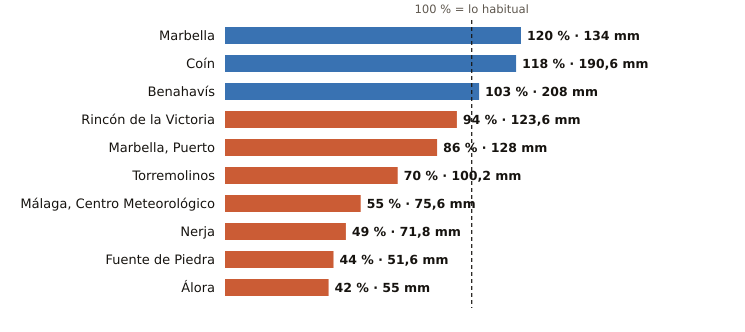

The data file committed next to this chart (first rows):
estacion, provincia, indicativo, mm_otono, referencia_mm, pct, periodo_referencia, hasta, hora
Marbella, Málaga, 6083X, 134.0, 111.6, 120, 2009-2024, 2026-11-22, 
Coín, Málaga, 6143X, 190.6, 161.8, 118, 2003-2025, 2026-11-22, 23
Benahavís, Málaga, 6069X, 208.0, 202.2, 103, 2005-2025, 2026-11-22, 
Rincón de la Victoria, Málaga, 6175X, 123.6, 131.5, 94, 2006-2025, 2026-11-22, 22
Marbella, Puerto, Málaga, 6076X, 128.0, 148.6, 86, 2003-2025, 2026-11-22, 23
Torremolinos, Málaga, 6088X, 100.2, 142.6, 70, 2008-2025, 2026-11-22, 23
Málaga, Centro Meteorológico, Málaga, 6156X, 75.6, 136.9, 55, 1991-2020, 2026-11-22, 
Nerja, Málaga, 6213X, 71.8, 146.2, 49, 2003-2025, 2026-11-22, 23
Fuente de Piedra, Málaga, 6375X, 51.6, 116.8, 44, 2009-2025, 2026-11-22, 23
Álora, Málaga, 6127X, 55.0, 131.5, 42, 2008-2025, 2026-11-22, 23
